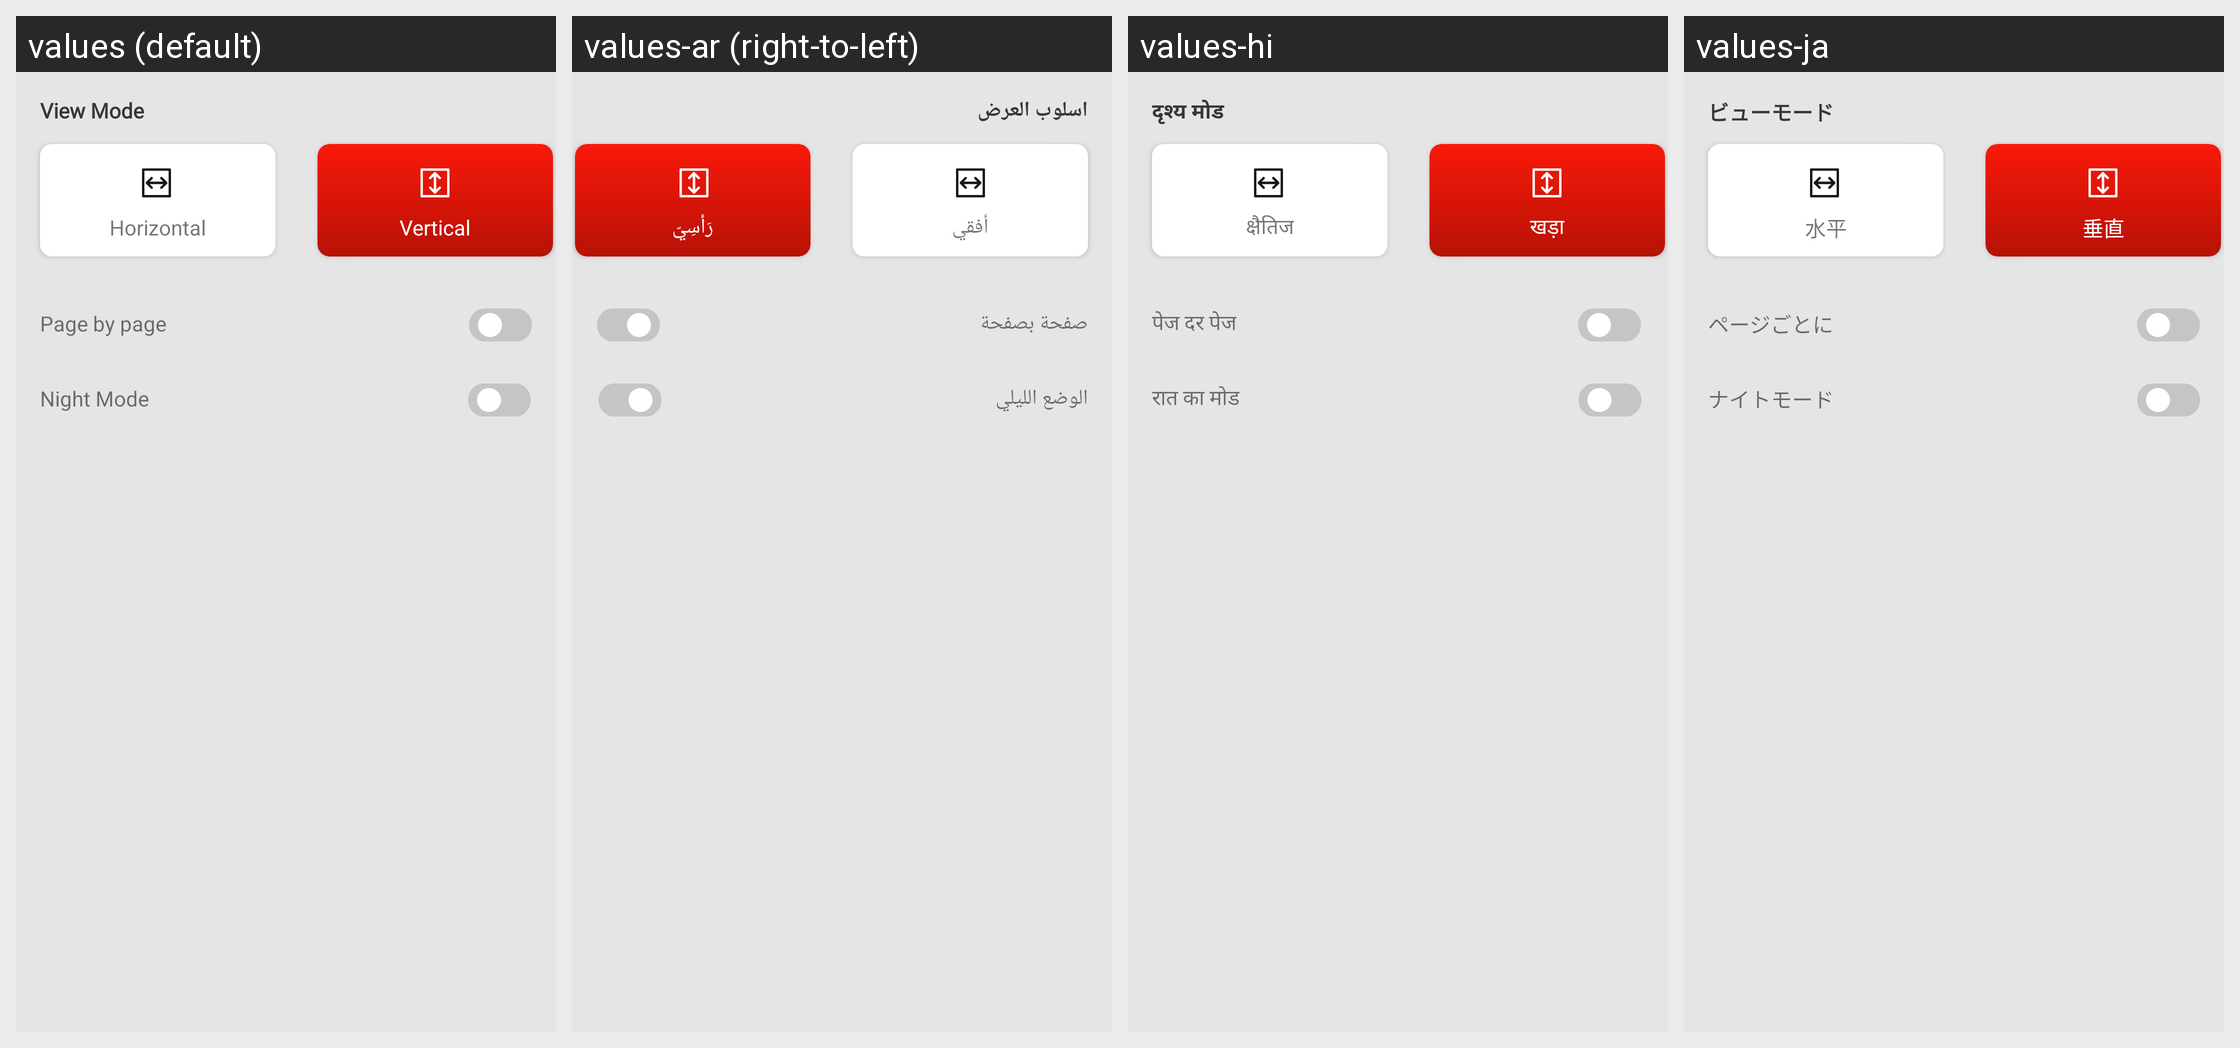

The Android screen above is rendered under several locales of the same app. Produce the string resources it draws, with the default and per-locale values.
Android screen res/layout/bottom_sheet_view_mode.xml rendered under 4 locales, left to right: values (default), values-ar (right-to-left), values-hi, values-ja. Device: Nexus 5 (rendered at 1080×1920; each locale shown at half size, 540×960, under a caption strip naming it); theme Theme.Bottomnavpdf.
Other locales in the repository, not shown: values-de, values-es, values-fr, values-tr, values-zh-rCN.
Strings drawn on this screen, with the default value and each locale's value (text and hints the layout hard-codes, and strings that could not be matched under every locale, appear in the picture but are not listed):

view_mode
  values: View Mode
  values-ar: اسلوب العرض
  values-hi: दृश्य मोड
  values-ja: ビューモード

horizontal
  values: Horizontal
  values-ar: أفقي
  values-hi: क्षैतिज
  values-ja: 水平

vertical
  values: Vertical
  values-ar: رَأسِيّ
  values-hi: खड़ा
  values-ja: 垂直

page_by_page
  values: Page by page
  values-ar: صفحة بصفحة
  values-hi: पेज दर पेज
  values-ja: ページごとに

night_mode
  values: Night Mode
  values-ar: الوضع الليلي
  values-hi: रात का मोड
  values-ja: ナイトモード
